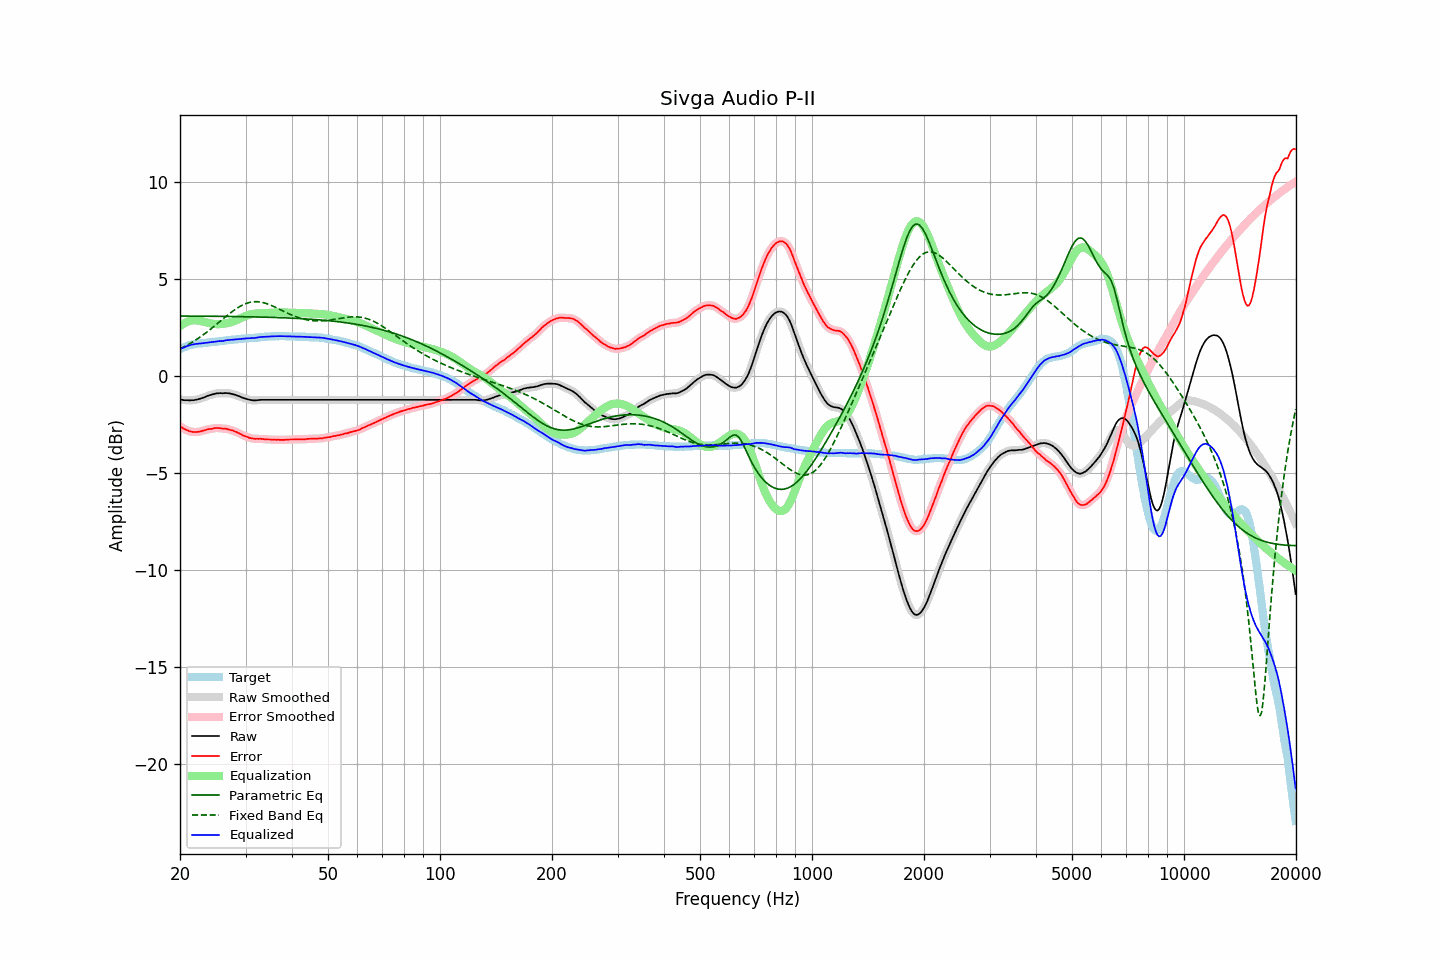

The data file committed next to this chart (first rows):
frequency, raw, error, smoothed, error_smoothed, equalization, parametric_eq, fixed_band_eq, equalized_raw, equalized_smoothed, target
20.00, -1.20, -2.59, -1.20, -2.59, 2.59, 3.10, 1.40, 1.38, 1.38, 1.39
20.20, -1.21, -2.64, -1.22, -2.64, 2.64, 3.10, 1.45, 1.43, 1.43, 1.43
20.40, -1.23, -2.70, -1.23, -2.69, 2.70, 3.10, 1.49, 1.46, 1.47, 1.47
20.61, -1.24, -2.74, -1.24, -2.74, 2.74, 3.10, 1.53, 1.50, 1.50, 1.49
20.81, -1.24, -2.78, -1.25, -2.78, 2.78, 3.10, 1.58, 1.54, 1.54, 1.54
21.02, -1.24, -2.82, -1.25, -2.82, 2.82, 3.10, 1.62, 1.57, 1.57, 1.58
21.23, -1.25, -2.85, -1.25, -2.85, 2.84, 3.10, 1.67, 1.59, 1.59, 1.60
21.44, -1.24, -2.86, -1.25, -2.86, 2.86, 3.10, 1.72, 1.62, 1.61, 1.62
21.66, -1.24, -2.88, -1.24, -2.87, 2.87, 3.10, 1.77, 1.63, 1.63, 1.64
21.87, -1.23, -2.88, -1.23, -2.88, 2.88, 3.10, 1.82, 1.65, 1.65, 1.65
22.09, -1.21, -2.88, -1.22, -2.88, 2.88, 3.10, 1.88, 1.67, 1.66, 1.67
22.31, -1.20, -2.88, -1.20, -2.87, 2.87, 3.10, 1.93, 1.67, 1.67, 1.68
22.54, -1.17, -2.86, -1.18, -2.86, 2.86, 3.10, 1.99, 1.68, 1.68, 1.69
22.76, -1.15, -2.85, -1.15, -2.84, 2.84, 3.09, 2.05, 1.69, 1.69, 1.70
22.99, -1.12, -2.82, -1.12, -2.82, 2.82, 3.09, 2.10, 1.70, 1.70, 1.70
23.22, -1.09, -2.80, -1.09, -2.80, 2.80, 3.09, 2.17, 1.71, 1.71, 1.71
23.45, -1.06, -2.78, -1.06, -2.77, 2.78, 3.09, 2.23, 1.72, 1.72, 1.72
23.69, -1.02, -2.75, -1.03, -2.75, 2.76, 3.09, 2.29, 1.73, 1.73, 1.73
23.92, -0.99, -2.73, -1.00, -2.74, 2.74, 3.09, 2.36, 1.74, 1.74, 1.74
24.16, -0.97, -2.73, -0.97, -2.72, 2.72, 3.09, 2.42, 1.75, 1.75, 1.76
24.40, -0.94, -2.72, -0.95, -2.71, 2.70, 3.09, 2.49, 1.76, 1.76, 1.78
24.65, -0.92, -2.69, -0.92, -2.69, 2.69, 3.09, 2.55, 1.77, 1.77, 1.77
24.89, -0.90, -2.68, -0.90, -2.68, 2.69, 3.09, 2.62, 1.78, 1.78, 1.78
25.14, -0.88, -2.67, -0.89, -2.67, 2.68, 3.09, 2.69, 1.80, 1.80, 1.79
25.39, -0.88, -2.68, -0.88, -2.68, 2.68, 3.09, 2.76, 1.80, 1.80, 1.80
25.65, -0.87, -2.69, -0.88, -2.69, 2.68, 3.09, 2.83, 1.81, 1.81, 1.82
25.91, -0.88, -2.70, -0.88, -2.70, 2.69, 3.08, 2.90, 1.81, 1.81, 1.82
26.16, -0.88, -2.71, -0.88, -2.70, 2.70, 3.08, 2.97, 1.82, 1.82, 1.83
26.43, -0.87, -2.71, -0.88, -2.71, 2.71, 3.08, 3.04, 1.84, 1.84, 1.84
26.69, -0.87, -2.72, -0.88, -2.73, 2.73, 3.08, 3.11, 1.85, 1.85, 1.85
26.96, -0.88, -2.75, -0.88, -2.74, 2.75, 3.08, 3.17, 1.86, 1.86, 1.87
27.23, -0.89, -2.77, -0.90, -2.77, 2.77, 3.08, 3.24, 1.87, 1.87, 1.88
27.50, -0.91, -2.79, -0.91, -2.79, 2.79, 3.08, 3.30, 1.88, 1.88, 1.88
27.77, -0.93, -2.81, -0.93, -2.81, 2.82, 3.08, 3.36, 1.88, 1.88, 1.88
28.05, -0.95, -2.85, -0.96, -2.85, 2.85, 3.07, 3.42, 1.90, 1.89, 1.90
28.33, -0.98, -2.88, -0.98, -2.88, 2.89, 3.07, 3.48, 1.90, 1.90, 1.90
28.62, -1.01, -2.92, -1.01, -2.92, 2.92, 3.07, 3.54, 1.91, 1.91, 1.91
28.90, -1.04, -2.96, -1.05, -2.96, 2.96, 3.07, 3.58, 1.92, 1.91, 1.92
29.19, -1.08, -3.00, -1.08, -3.01, 3.00, 3.07, 3.63, 1.92, 1.92, 1.92
29.48, -1.11, -3.06, -1.11, -3.05, 3.04, 3.07, 3.67, 1.93, 1.93, 1.95
29.78, -1.14, -3.08, -1.14, -3.08, 3.08, 3.07, 3.71, 1.94, 1.94, 1.94
30.08, -1.16, -3.11, -1.17, -3.11, 3.11, 3.07, 3.74, 1.95, 1.95, 1.95
30.38, -1.19, -3.14, -1.19, -3.14, 3.15, 3.06, 3.77, 1.95, 1.95, 1.95
30.68, -1.21, -3.18, -1.21, -3.17, 3.17, 3.06, 3.80, 1.96, 1.96, 1.97
30.99, -1.23, -3.20, -1.23, -3.20, 3.19, 3.06, 3.82, 1.96, 1.96, 1.97
31.30, -1.24, -3.21, -1.25, -3.22, 3.21, 3.06, 3.83, 1.97, 1.96, 1.97
31.61, -1.25, -3.23, -1.25, -3.23, 3.22, 3.06, 3.84, 1.97, 1.97, 1.98
31.93, -1.25, -3.24, -1.25, -3.23, 3.23, 3.05, 3.84, 1.98, 1.98, 1.99
32.24, -1.24, -3.23, -1.24, -3.24, 3.24, 3.05, 3.84, 1.99, 1.99, 1.99
32.57, -1.23, -3.24, -1.23, -3.23, 3.24, 3.05, 3.83, 2.01, 2.01, 2.01
32.89, -1.22, -3.23, -1.23, -3.23, 3.24, 3.05, 3.82, 2.02, 2.02, 2.01
33.22, -1.22, -3.24, -1.22, -3.24, 3.25, 3.05, 3.81, 2.02, 2.02, 2.02
33.55, -1.22, -3.25, -1.22, -3.25, 3.25, 3.04, 3.79, 2.03, 2.03, 2.03
33.89, -1.22, -3.26, -1.22, -3.26, 3.25, 3.04, 3.76, 2.03, 2.03, 2.04
34.23, -1.22, -3.26, -1.22, -3.26, 3.26, 3.04, 3.74, 2.04, 2.04, 2.04
34.57, -1.22, -3.27, -1.22, -3.27, 3.27, 3.04, 3.71, 2.04, 2.04, 2.05
34.92, -1.22, -3.27, -1.22, -3.27, 3.27, 3.03, 3.68, 2.05, 2.05, 2.05
35.27, -1.22, -3.28, -1.22, -3.28, 3.28, 3.03, 3.64, 2.05, 2.05, 2.06
35.62, -1.22, -3.28, -1.22, -3.28, 3.28, 3.03, 3.60, 2.06, 2.06, 2.06
35.97, -1.22, -3.28, -1.22, -3.28, 3.28, 3.03, 3.57, 2.06, 2.06, 2.06
... 635 more rows
